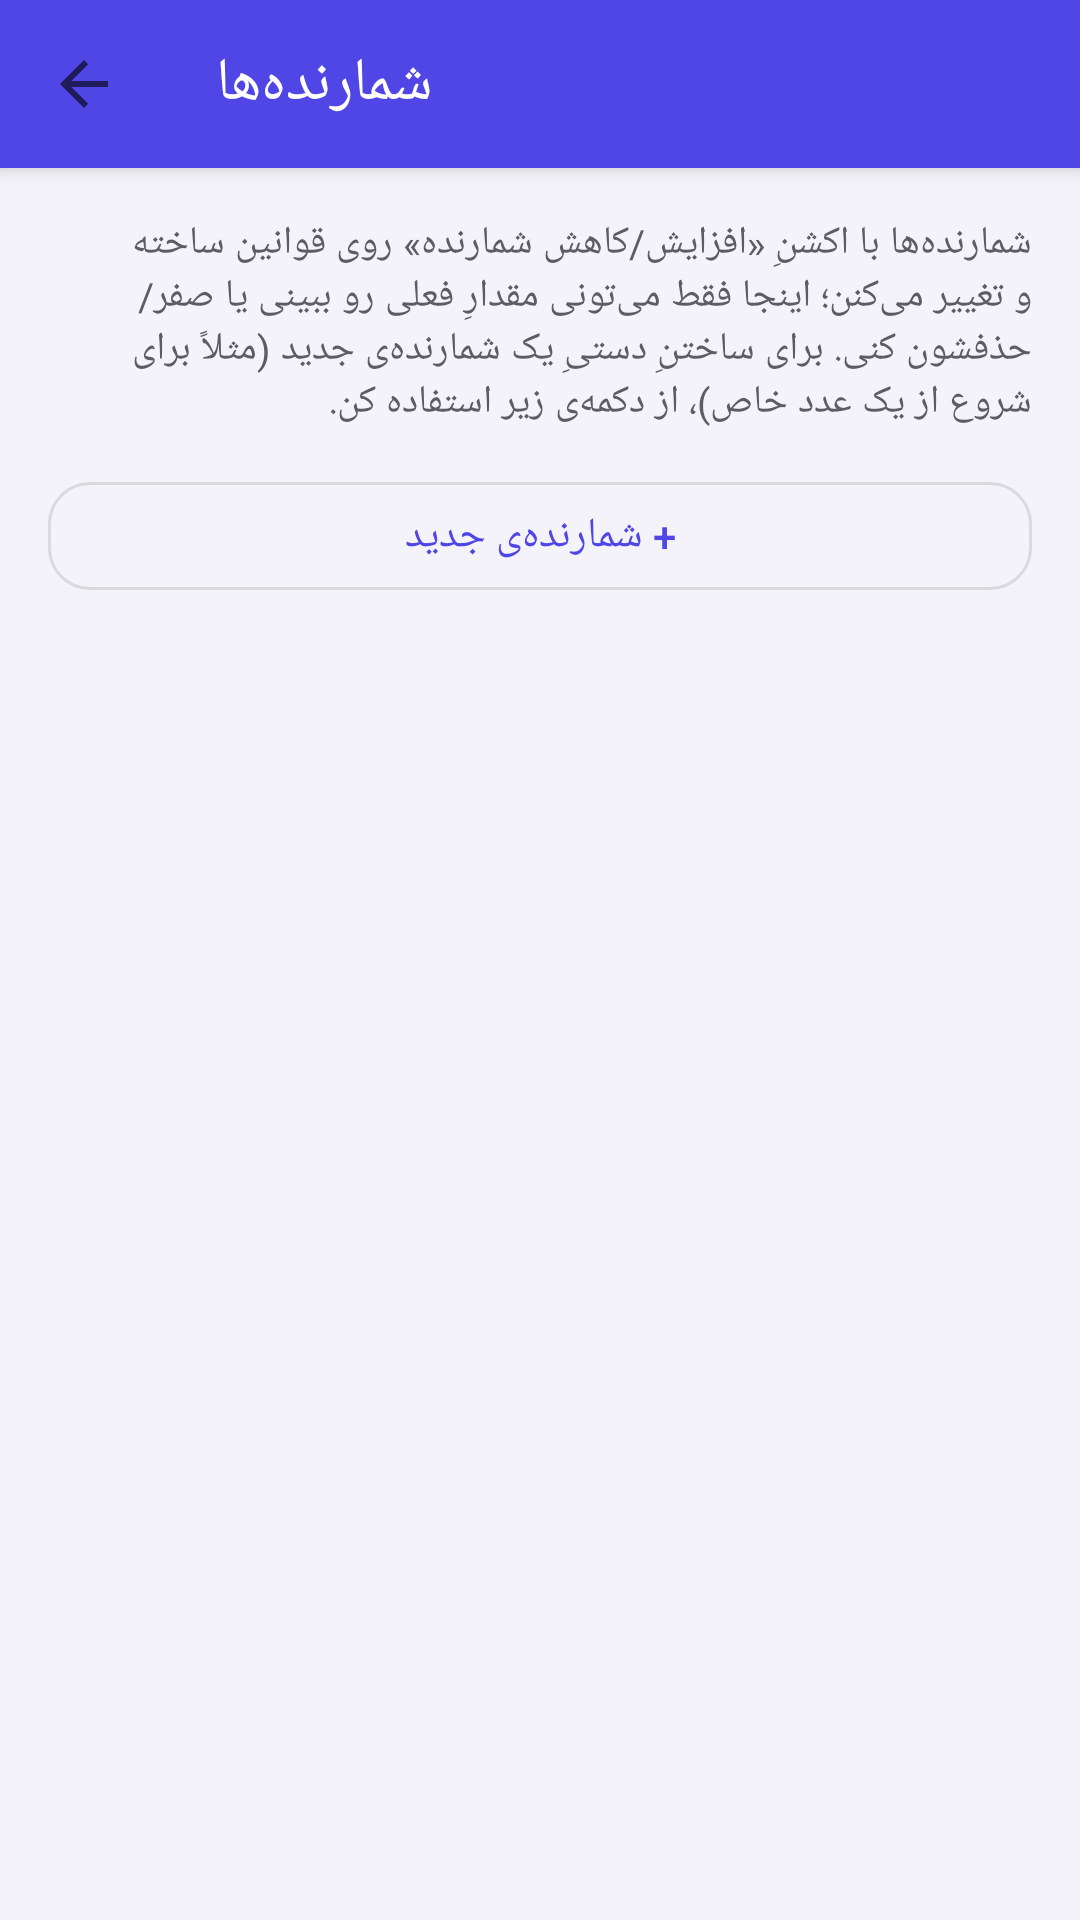

This screen was rendered from an Android layout file. Write that file and the resources it references.
<!-- AndroidManifest.xml: application theme Theme.AutoClickerPro -->
<!-- res/layout/activity_counters.xml -->
<?xml version="1.0" encoding="utf-8"?>
<LinearLayout xmlns:android="http://schemas.android.com/apk/res/android"
    xmlns:app="http://schemas.android.com/apk/res-auto"
    android:layout_width="match_parent"
    android:layout_height="match_parent"
    android:orientation="vertical"
    android:background="@color/app_background">

    <com.google.android.material.appbar.MaterialToolbar
        android:id="@+id/toolbar"
        android:layout_width="match_parent"
        android:layout_height="?attr/actionBarSize"
        android:background="?attr/colorPrimary"
        app:title="شمارنده‌ها"
        app:titleTextColor="@color/on_primary"
        app:navigationIcon="?attr/homeAsUpIndicator" />

    <LinearLayout
        android:layout_width="match_parent"
        android:layout_height="match_parent"
        android:orientation="vertical"
        android:padding="16dp">

        <TextView
            android:layout_width="match_parent"
            android:layout_height="wrap_content"
            android:text="شمارنده‌ها با اکشنِ «افزایش/کاهش شمارنده» روی قوانین ساخته و تغییر می‌کنن؛ اینجا فقط می‌تونی مقدارِ فعلی رو ببینی یا صفر/حذفشون کنی. برای ساختنِ دستیِ یک شمارنده‌ی جدید (مثلاً برای شروع از یک عدد خاص)، از دکمه‌ی زیر استفاده کن."
            android:textSize="13sp"
            android:textColor="@color/app_on_surface_variant"
            android:layout_marginBottom="12dp" />

        <com.google.android.material.button.MaterialButton
            android:id="@+id/btnNewCounter"
            style="@style/Widget.AutoClickerPro.Button.Outlined"
            android:layout_width="match_parent"
            android:layout_height="wrap_content"
            android:layout_marginBottom="12dp"
            android:text="+ شمارنده‌ی جدید" />

        <TextView
            android:id="@+id/tvEmptyCounters"
            android:layout_width="match_parent"
            android:layout_height="wrap_content"
            android:text="هنوز هیچ شمارنده‌ای وجود نداره."
            android:textSize="13sp"
            android:textColor="@color/app_on_surface_variant"
            android:visibility="gone"
            android:layout_marginBottom="8dp" />

        <ListView
            android:id="@+id/listCounters"
            android:layout_width="match_parent"
            android:layout_height="0dp"
            android:layout_weight="1"
            android:divider="@null"
            android:dividerHeight="0dp" />

    </LinearLayout>
</LinearLayout>
<!-- resources referenced by this layout -->
<resources>
  <color name="app_background">#F3F3F9</color>
  <color name="app_on_surface_variant">#5C5C66</color>
  <color name="on_primary">#FFFFFFFF</color>
  <style name="Widget.AutoClickerPro.Button.Outlined" parent="Widget.MaterialComponents.Button.OutlinedButton">
          <item name="cornerRadius">14dp</item>
          <item name="android:textAllCaps">false</item>
      </style>
  <color name="brand_primary">#4F46E5</color>
  <color name="brand_primary_dark">#3730A3</color>
  <color name="brand_secondary">#06B6D4</color>
  <color name="brand_secondary_dark">#0E7490</color>
  <color name="on_secondary">#00251A</color>
  <color name="brand_error">#E53935</color>
  <color name="app_surface">#FFFFFFFF</color>
  <color name="app_on_surface">#1B1B1F</color>
  <style name="ShapeAppearance.AutoClickerPro.Small" parent="ShapeAppearance.MaterialComponents.SmallComponent">
          <item name="cornerSize">12dp</item>
      </style>
  <style name="ShapeAppearance.AutoClickerPro.Medium" parent="ShapeAppearance.MaterialComponents.MediumComponent">
          <item name="cornerSize">18dp</item>
      </style>
  <style name="ShapeAppearance.AutoClickerPro.Large" parent="ShapeAppearance.MaterialComponents.LargeComponent">
          <item name="cornerSize">22dp</item>
      </style>
  <style name="Widget.AutoClickerPro.Button" parent="Widget.MaterialComponents.Button">
          <item name="cornerRadius">14dp</item>
          <item name="android:paddingTop">12dp</item>
          <item name="android:paddingBottom">12dp</item>
          <item name="android:letterSpacing">0</item>
          <item name="android:textAllCaps">false</item>
      </style>
  <style name="ThemeOverlay.AutoClickerPro.Dialog" parent="ThemeOverlay.MaterialComponents.MaterialAlertDialog">
          <item name="shapeAppearanceOverlay">@style/ShapeAppearance.AutoClickerPro.Medium</item>
          <item name="colorPrimary">@color/brand_primary</item>
          <item name="colorSecondary">@color/brand_secondary</item>
          <item name="buttonBarPositiveButtonStyle">@style/Widget.AutoClickerPro.Button.Text</item>
          <item name="buttonBarNegativeButtonStyle">@style/Widget.AutoClickerPro.Button.Text</item>
      </style>
  <style name="Widget.AutoClickerPro.Toolbar" parent="Widget.MaterialComponents.Toolbar.Primary">
          <item name="titleTextColor">@color/on_primary</item>
      </style>
  <style name="Widget.AutoClickerPro.Button.Text" parent="Widget.MaterialComponents.Button.TextButton">
          <item name="android:textAllCaps">false</item>
      </style>
</resources>
